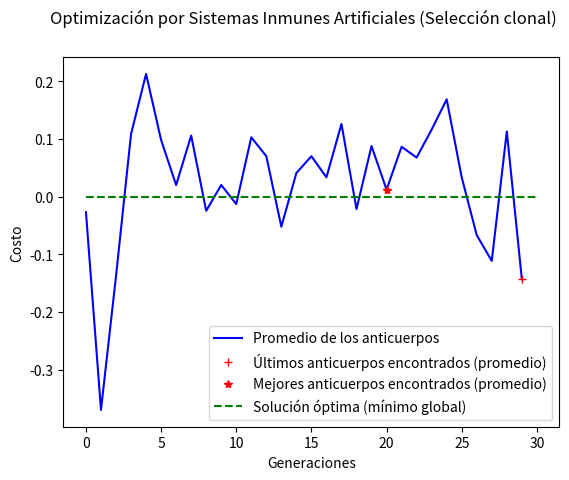

Recreate this plot in Python.
#!/usr/bin/env python
# algoritmo de selección clonal (sistema inmune artificial)
from random import random
from matplotlib import pyplot as plt
import numpy as np

def optimization(x) -> float:
    """Función benchmark (absolute)"""
    return abs(x)

def generate_pop(min: float, max: float, n: int):
    """Genera la el vector de anticuerpos (soluciones)"""
    # fila 1: anticuerpos (su valor en x)
    # fila 2: su afinidad
    x = np.zeros(shape=(n, 2))
    offset = abs(min) + abs(max)
    for i in range(n):
        x[i, 0] = ((random() * 100) % offset) + min
    return x

def mutate(x, mut, min, max):
    if mut >= random():
        offset = abs(min) + abs(max)
        x = ((random() * 100) % offset) + min
    return x

def clone(x, best, f):
    """Clona los mejores anticuerpos para generar a la nueva población"""
    tmp_arr = np.array([])
    for i in range(best):
        tmp = np.full((1, f), x[i])
        tmp_arr = np.append(tmp_arr, tmp)
    return tmp_arr

# Parámetros del CLONALG (clonal selection algorithm)
min = -10
max = 10
pop_size = 100
gen = 30
# Población de anticuerpos (soluciones) y sus afinidades
ab = generate_pop(min, max, pop_size)
# Mejores anticuerpos de la generación
best = 50
best_ab = np.zeros(shape=(best, 1))
# Probabilidad de mutación
mut = 0.02
# Factor de multiplicación
f = int(pop_size / best)
# Array con la media de los datos para realizar las gráficas
gen_mean = []
gen_best = abs(max)
it_best = 0
# Impresión de datos iniciales
print(f"Datos iniciales:")
print(f"Campo de búsqueda (Dominio de la función): [{min}, {max}]")
print(f"Generaciones: {gen}")
print(f"Cantidad de anticuerpos (tamaño de la población): {pop_size}")
print(f"Probabilidad de mutación: {mut}")
print(f"Cantidad de mejores anticuerpos por generación: {best}")

# Algoritmo
for g in range(gen):
    for p in range(pop_size):
        # Se calcula la afinidad de cada posible solución (su resultado en la
        # función de optimización) y se almacena el valor en tmp_ab
        ab[p, 1] = optimization(np.transpose(ab[p, 0]))
    # Se ordena el vector de afinidades de menor a mayor
    ab = ab[ab[:, 1].argsort()]
    # Se clonan los mejores anticuerpos de la solución para generar la siguiente gen
    ab[:, 0] = clone(np.transpose(ab[:, 0]), best, f)
    # Se realiza la mutación
    for p in range(pop_size):
        ab[p, 0] = mutate(ab[p, 0], mut, min, max)
    mean = np.mean(ab[:, 0])
    gen_mean.append(mean)
    if abs(mean) < abs(gen_best):
        gen_best = mean
        it_best = g

# Impresión de los resultados en consola
print(f"\nMejor solución obtenida (promedio): {gen_best}")
print(f"Obtenido en la iteración: {it_best}")

# Graficación
fig = plt.figure()
ax = fig.add_subplot()
fig.suptitle("Optimización por Sistemas Inmunes Artificiales (Selección clonal)")
ax.set_xlabel("Generaciones")
ax.set_ylabel("Costo")
plt.plot(gen_mean, 'b-', label='Promedio de los anticuerpos')
plt.plot(gen - 1, np.mean(ab[:, 0]), 'r+', label='Últimos anticuerpos encontrados (promedio)')
plt.plot(it_best, gen_best, 'r*', label='Mejores anticuerpos encontrados (promedio)')
plt.plot([ 0 for _ in range(gen + 1) ], 'g--', label='Solución óptima (mínimo global)')
ax.legend()
plt.show()
